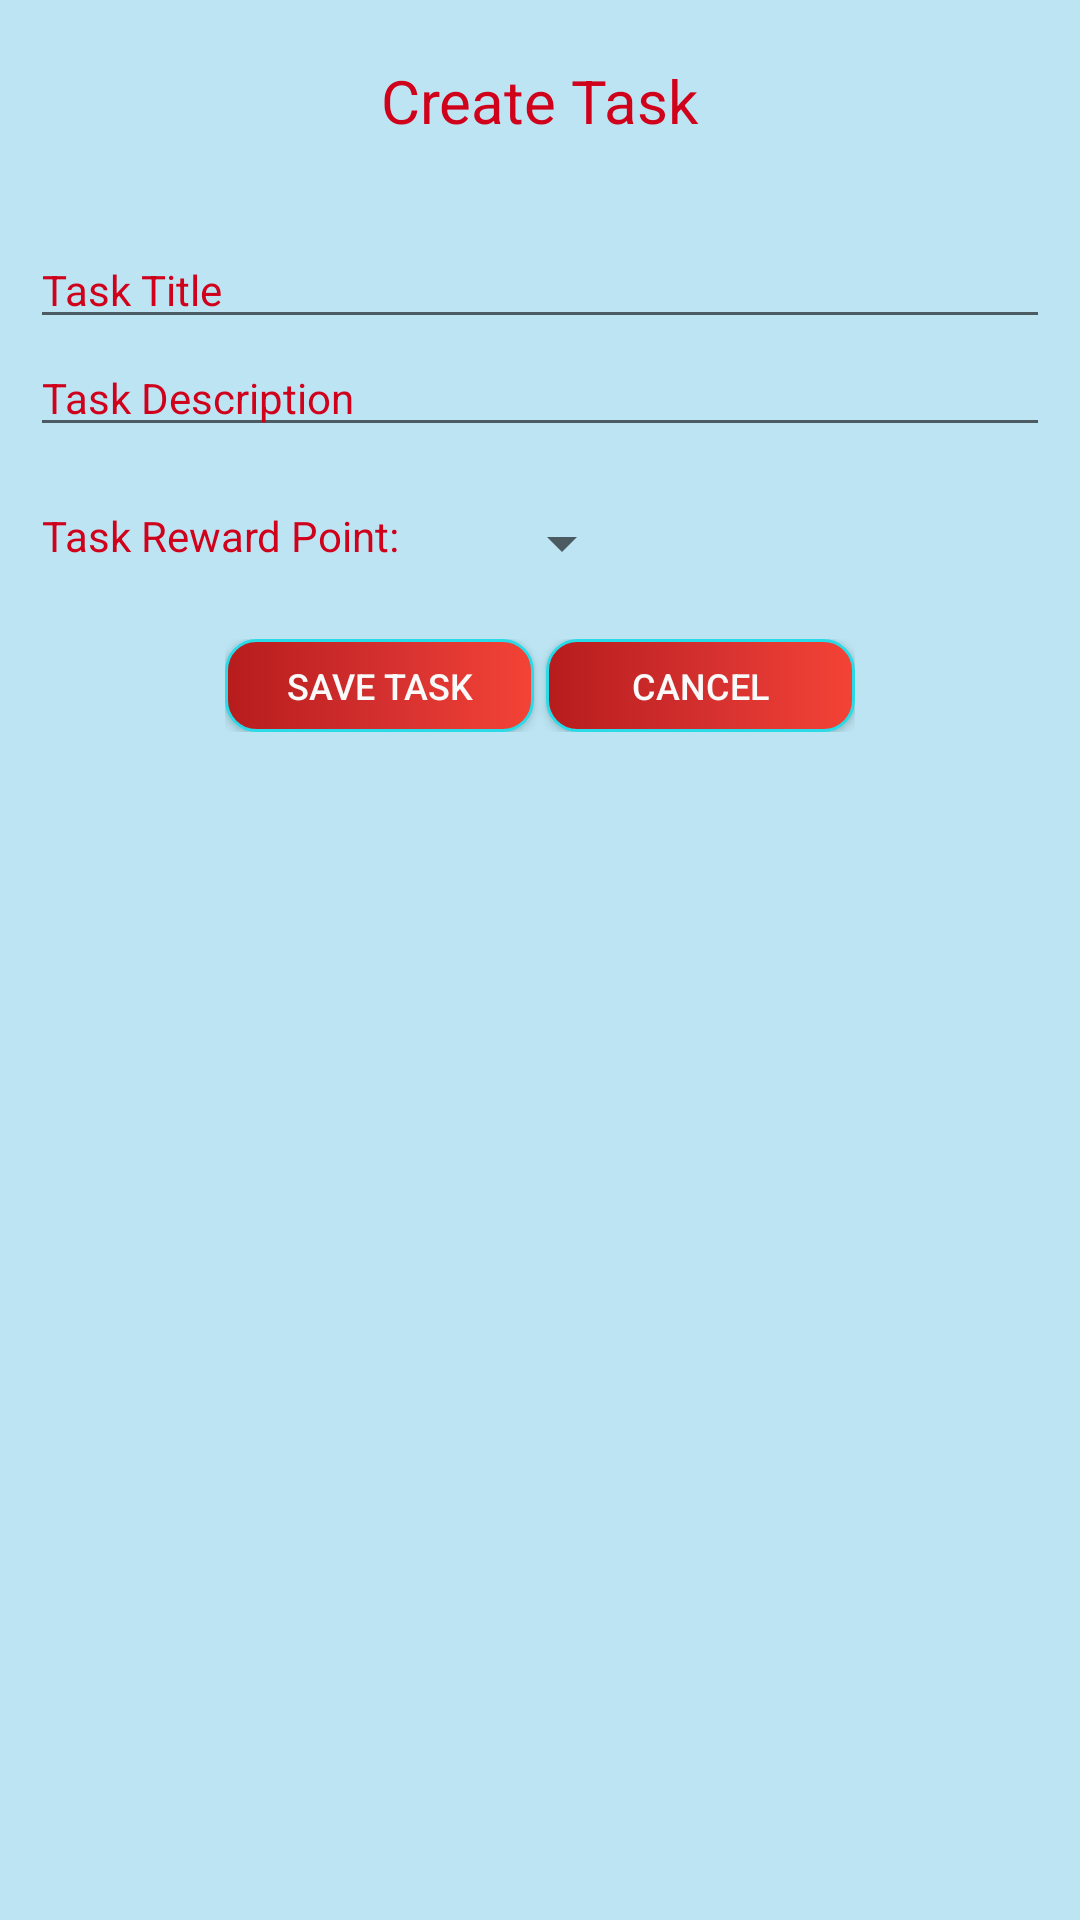

Android layout source for this screen:
<!-- AndroidManifest.xml: application theme AppTheme -->
<!-- res/layout/addtasklayout.xml -->
<?xml version="1.0" encoding="utf-8"?>
    <LinearLayout xmlns:android="http://schemas.android.com/apk/res/android"
        android:layout_width="120pt"
        android:layout_height="150pt"
        android:orientation="vertical"
        android:background="@color/taskbackgroundColor"
        android:padding="10dp"

        >

    <TextView
        android:id="@+id/textView2"
        android:layout_width="wrap_content"
        android:layout_height="wrap_content"
        android:layout_gravity="center"
        android:layout_margin="10dp"
        android:text="Create Task"
        android:textColor="@color/TextColor"
        android:textSize="20sp"

        />

    <EditText
        android:id="@+id/editText"
        android:layout_width="match_parent"
        android:layout_height="wrap_content"
        android:layout_marginTop="20dp"
        android:ems="10"
        android:hint="Task Title"
        android:inputType="textPersonName"
        android:textColorHint="@color/TextColor"
        android:textSize="14sp" />


    <EditText
        android:id="@+id/etMessageBox"
        android:layout_width="match_parent"
        android:layout_height="wrap_content"
        android:layout_alignParentLeft="true"
        android:layout_centerVertical="true"
        android:autoLink="all"
        android:gravity="top|left"
        android:hint="Task Description"
        android:inputType="textMultiLine|textCapSentences"
        android:lines="5"
        android:maxLines="10"
        android:minLines="1"
        android:scrollbars="none"
        android:textColorHint="@color/TextColor"
        android:textSize="14sp" />


    <LinearLayout
        android:layout_marginTop="20dp"
        android:layout_width="wrap_content"
        android:layout_height="wrap_content"
        android:orientation="horizontal"
       >


        <TextView
            android:id="@+id/point"
            android:layout_width="wrap_content"
            android:layout_height="wrap_content"
            android:text="Task Reward Point:"
            android:textColor="@color/TextColor"
            android:textSize="14sp"
            android:layout_marginLeft="2pt"/>

        <Spinner
            android:id="@+id/Scorespinner"
            android:layout_marginLeft="30dp"
            android:layout_width="wrap_content"
            android:layout_height="wrap_content"
            android:layout_weight="1"

            />

    </LinearLayout>

    <LinearLayout
        android:layout_gravity="center"
        android:layout_width="wrap_content"
        android:layout_height="wrap_content"
        android:orientation="horizontal"
        android:layout_marginTop="20dp"
        >

        <Button
            android:id="@+id/saveBtnb"
            android:layout_width="50pt"
            android:layout_height="15pt"
            android:layout_gravity="center"
            android:background="@drawable/bu_color"
            android:text="Save Task"
            android:textColor="@color/WhiteTextColor"
            android:textSize="12sp" />

        <Button
            android:layout_marginLeft="2pt"
            android:id="@+id/cancelbtn"
            android:layout_width="50pt"
            android:layout_height="15pt"
            android:layout_gravity="center"
            android:background="@drawable/bu_color"
            android:text="Cancel"
            android:textColor="@color/WhiteTextColor"
            android:textSize="12sp" />

    </LinearLayout>

</LinearLayout>
<!-- resources referenced by this layout -->
<resources>
  <color name="TextColor">#D0011B</color>
  <color name="WhiteTextColor">#FAFAFA</color>
  <color name="taskbackgroundColor">#BCE4F2</color>
  <!-- drawable bu_color (drawable) -->
  <?xml version="1.0" encoding="utf-8"?>
  <selector xmlns:android="http://schemas.android.com/apk/res/android">
  
      <item>
  
         <shape xmlns:android="http://schemas.android.com/apk/res/android">
  
  
             <corners android:radius="10dp"></corners>
             <stroke android:color="@color/AppNameFontColor" android:width="1dp"></stroke>
  
             <gradient
  
                 android:centerColor="#D32F2F"
                 android:endColor="#F44336"
                 android:startColor="#B71C1C"
                 android:type="linear" />
  
  
         </shape>
  
      </item>
  
  </selector>
  <style name="AppTheme" parent="Theme.AppCompat.Light.DarkActionBar">
          
          <item name="colorPrimary">@color/AppNameFontColor</item>
          <item name="colorPrimaryDark">@color/colorPrimaryDark</item>
          <item name="colorAccent">@color/colorAccent</item>
  
      </style>
  <color name="AppNameFontColor">#2adae7</color>
  <color name="colorPrimaryDark">#2adae7</color>
  <color name="colorAccent">#00BFA5</color>
</resources>
